Dataset: data (GitHub, TeddyDharma/Food-Recommender). Classes: ayam betutu, beberuk terong, coto makassar, gudeg, kerak telor, mie aceh, nasi kuning, nasi pecel, papeda, pempek, peuyeum, rawon, rendang, sate madura, serabi, soto banjar, soto lamongan, tahu sumedang.

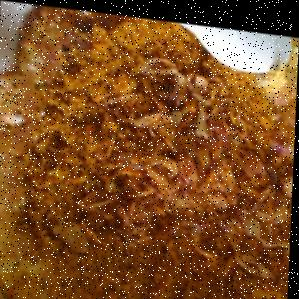
Label: kerak telor

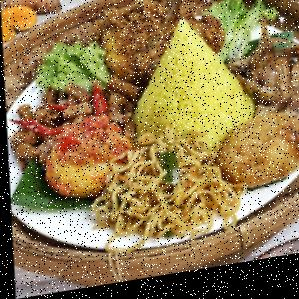
Label: nasi kuning

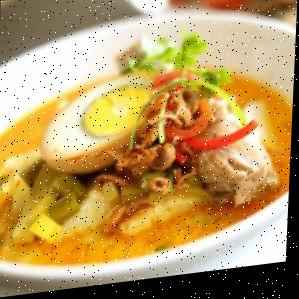
Label: soto lamongan

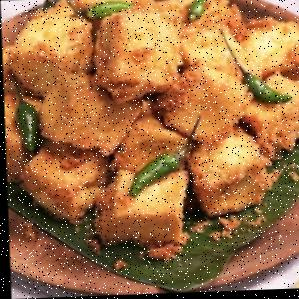
Label: tahu sumedang

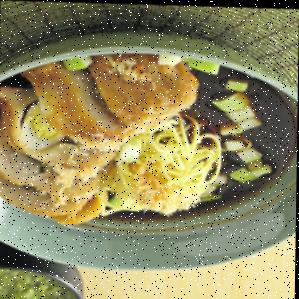
Label: pempek

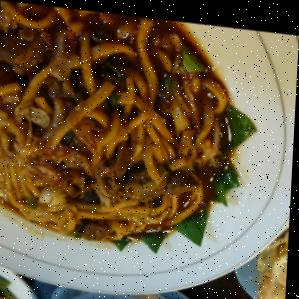
Label: mie aceh
